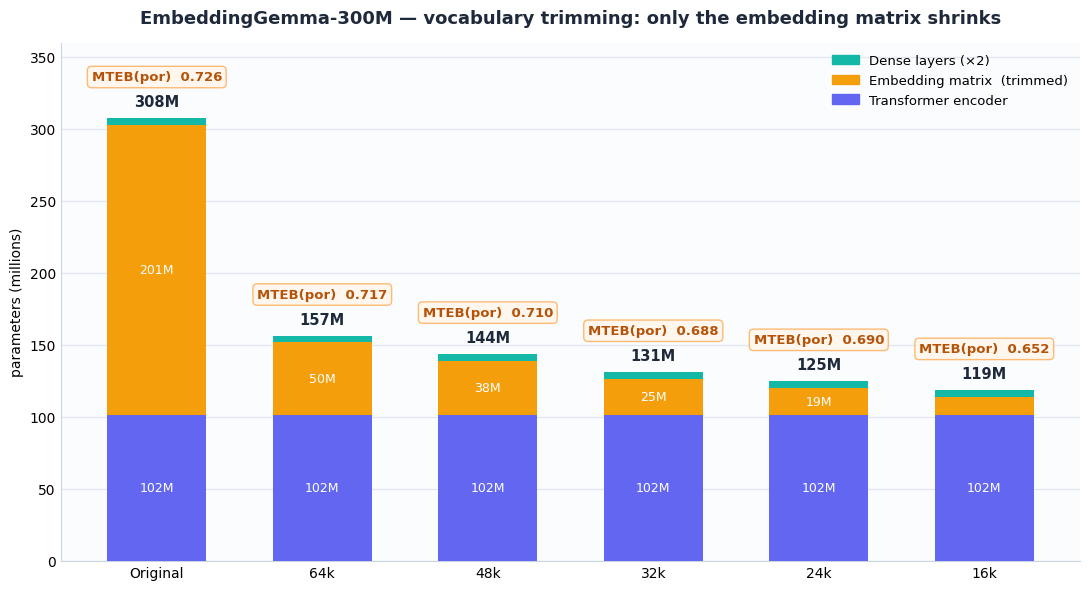

Here is the Python script that generated this plot: (Note: this script raises an exception after producing the figure.)
"""Render results/composition.png — stacked parameter composition per vocab size + MTEB(por) score on top.
Run:  python3 results/plot_composition.py"""
import os
import matplotlib
matplotlib.use("Agg")
import matplotlib.pyplot as plt
from matplotlib.patches import Patch

HID = 768
TRANSFORMER = 101.54   # transformer encoder (M) — identical across all trims
DENSE = 4.72           # 2x Dense projection heads (M) — identical across all trims

# (label, vocab_size, mteb_por_mean16) — ordered largest -> smallest to show progressive trimming
MODELS = [
    ("Original", 262144, 0.7257),
    ("64k",       65536, 0.7172),
    ("48k",       49152, 0.7098),
    ("32k",       32768, 0.6881),
    ("24k",       24576, 0.6895),
    ("16k",       16384, 0.6520),
]

# professional palette
C_ENC = "#6366f1"   # indigo  - transformer encoder (constant)
C_EMB = "#f59e0b"   # amber   - embedding matrix (the part that shrinks)
C_DEN = "#14b8a6"   # teal    - Dense heads (constant)
SLATE = "#1e293b"
ACCENT = "#b45309"  # deep amber for the MTEB score text

labels = [m[0] for m in MODELS]
emb = [v * HID / 1e6 for _, v, _ in MODELS]
totals = [TRANSFORMER + e + DENSE for e in emb]
scores = [s for *_, s in MODELS]
x = range(len(MODELS))

plt.rcParams.update({"font.family": "DejaVu Sans", "font.size": 10})
fig, ax = plt.subplots(figsize=(11, 6), dpi=140)
fig.patch.set_facecolor("white")
ax.set_facecolor("#fbfcfe")
bw = 0.6

ax.bar(x, [TRANSFORMER] * len(MODELS), bw, color=C_ENC, label="Transformer encoder", zorder=3)
ax.bar(x, emb, bw, bottom=[TRANSFORMER] * len(MODELS), color=C_EMB, label="Embedding matrix", zorder=3)
ax.bar(x, [DENSE] * len(MODELS), bw, bottom=[TRANSFORMER + e for e in emb], color=C_DEN,
       label="Dense layers (×2)", zorder=3)

# in-segment value labels (white) where the segment is tall enough
for xi, e in zip(x, emb):
    ax.text(xi, TRANSFORMER / 2, f"{TRANSFORMER:.0f}M", ha="center", va="center",
            color="white", fontsize=9, zorder=4)
    if e > 14:
        ax.text(xi, TRANSFORMER + e / 2, f"{e:.0f}M", ha="center", va="center",
                color="white", fontsize=9, zorder=4)

# top labels: total params (bold) + MTEB(por) score in a pill
for xi, t, sc in zip(x, totals, scores):
    ax.text(xi, t + 6, f"{t:.0f}M", ha="center", va="bottom", fontweight="bold",
            color=SLATE, fontsize=10.5)
    ax.annotate(f"MTEB(por)  {sc:.3f}", (xi, t + 24), ha="center", va="bottom",
                fontsize=9.5, fontweight="bold", color=ACCENT,
                bbox=dict(boxstyle="round,pad=0.32", fc="#fff7ed", ec="#fdba74", lw=1))

ax.set_ylim(0, 360)
ax.set_xticks(list(x))
ax.set_xticklabels(labels)
ax.set_ylabel("parameters (millions)")
ax.set_title("EmbeddingGemma-300M — vocabulary trimming: only the embedding matrix shrinks",
             fontsize=13, fontweight="bold", color=SLATE, pad=14)
ax.set_axisbelow(True)
ax.grid(axis="y", color="#e2e8f0", lw=1)
for s in ("top", "right"):
    ax.spines[s].set_visible(False)
for s in ("left", "bottom"):
    ax.spines[s].set_color("#cbd5e1")
ax.tick_params(length=0)

ax.legend(handles=[Patch(color=C_DEN, label="Dense layers (×2)"),
                   Patch(color=C_EMB, label="Embedding matrix  (trimmed)"),
                   Patch(color=C_ENC, label="Transformer encoder")],
          loc="upper right", frameon=False, fontsize=9.5)

fig.tight_layout()
out = os.path.join(os.path.dirname(os.path.abspath(__file__)), "composition.png")
fig.savefig(out)
print("wrote", out)
